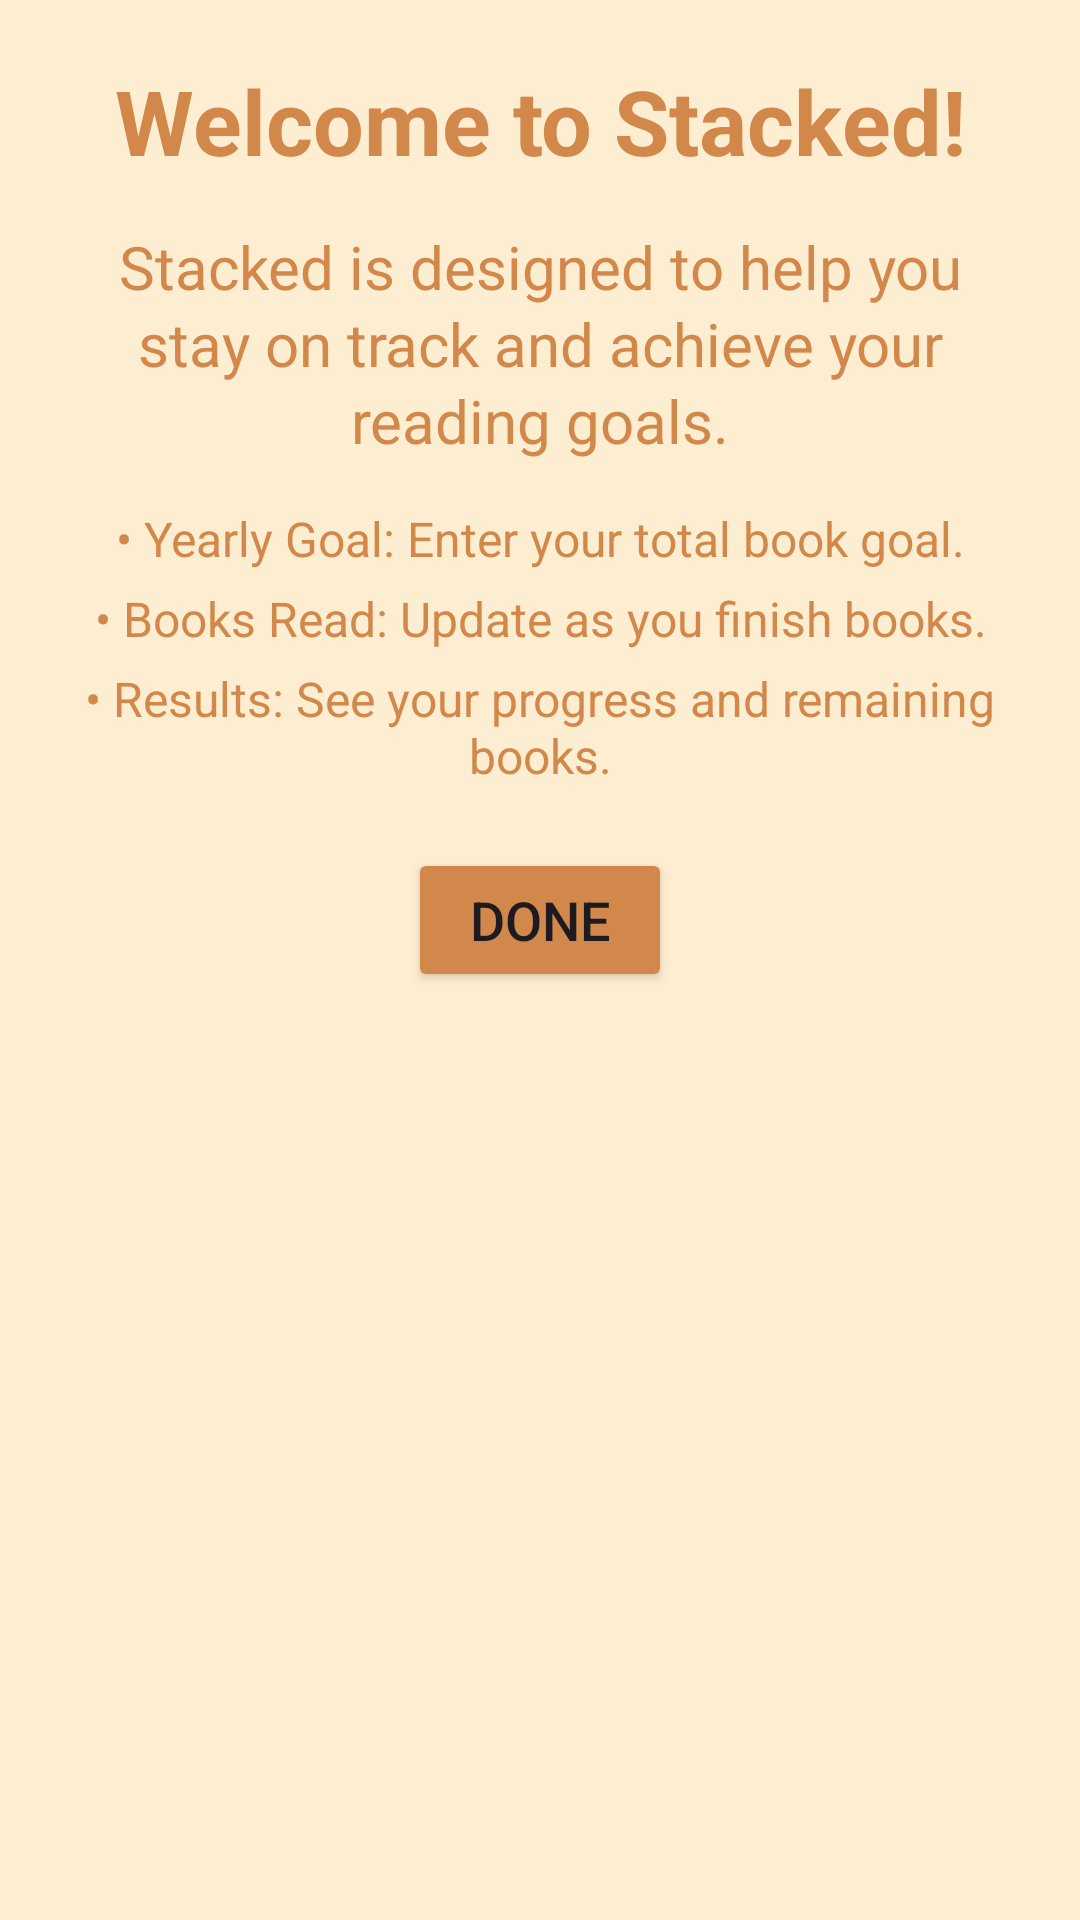

Write the Android layout XML for this screen, with the resource values it uses.
<!-- AndroidManifest.xml: application theme Theme.MyApplication -->
<!-- res/layout/info_modal.xml -->
<?xml version="1.0" encoding="utf-8"?>
<LinearLayout
    xmlns:android="http://schemas.android.com/apk/res/android"
    android:layout_width="match_parent"
    android:layout_height="wrap_content"
    android:orientation="vertical"
    android:padding="20dp"
    android:background="@color/dark_beige">

    <TextView
        android:id="@+id/info_title"
        android:layout_width="match_parent"
        android:layout_height="wrap_content"
        android:gravity="center"
        android:text="@string/welcome"
        android:textSize="30sp"
        android:textColor="@color/orange"
        android:textStyle="bold"
        android:paddingBottom="15dp"/>

    <TextView
        android:id="@+id/info_message"
        android:layout_width="match_parent"
        android:layout_height="wrap_content"
        android:gravity="center"
        android:text="@string/message"
        android:textSize="20sp"
        android:textColor="@color/orange"
        android:lineSpacingExtra="2dp"/>

    <TextView
        android:id="@+id/description_one"
        android:layout_width="match_parent"
        android:layout_height="wrap_content"
        android:gravity="center"
        android:text="@string/desc_one"
        android:textSize="16sp"
        android:textColor="@color/orange"
        android:layout_marginTop="15dp" />
    <TextView
        android:id="@+id/description_two"
        android:layout_width="match_parent"
        android:layout_height="wrap_content"
        android:gravity="center"
        android:text="@string/desc_two"
        android:textSize="16sp"
        android:textColor="@color/orange"
        android:layout_marginTop="5dp" />
    <TextView
        android:id="@+id/description_three"
        android:layout_width="match_parent"
        android:layout_height="wrap_content"
        android:gravity="center"
        android:text="@string/desc_three"
        android:textSize="16sp"
        android:textColor="@color/orange"
        android:layout_marginTop="5dp" />

    <Button
        android:id="@+id/btn_modal"
        android:layout_width="wrap_content"
        android:layout_height="wrap_content"
        android:layout_gravity="center"
        android:gravity="center"
        android:backgroundTint="@color/orange"
        android:text="@string/btn_done"
        android:textSize="18sp"
        android:layout_marginTop="20dp"/>

</LinearLayout>
<!-- resources referenced by this layout -->
<resources>
  <color name="dark_beige">#FEEED1</color>
  <color name="orange">#D3884B</color>
  <string name="btn_done">Done</string>
  <string name="desc_one">• Yearly Goal: Enter your total book goal.</string>
  <string name="desc_three">• Results: See your progress and remaining books.</string>
  <string name="desc_two">• Books Read: Update as you finish books.</string>
  <string name="message">Stacked is designed to help you stay on track and achieve your reading goals.</string>
  <string name="welcome">Welcome to Stacked!</string>
  <style name="Theme.MyApplication" parent="Base.Theme.MyApplication" />
  <style name="Base.Theme.MyApplication" parent="Theme.Material3.DayNight.NoActionBar">
          <item name="android:windowBackground">@color/dark_beige</item>
      </style>
</resources>
